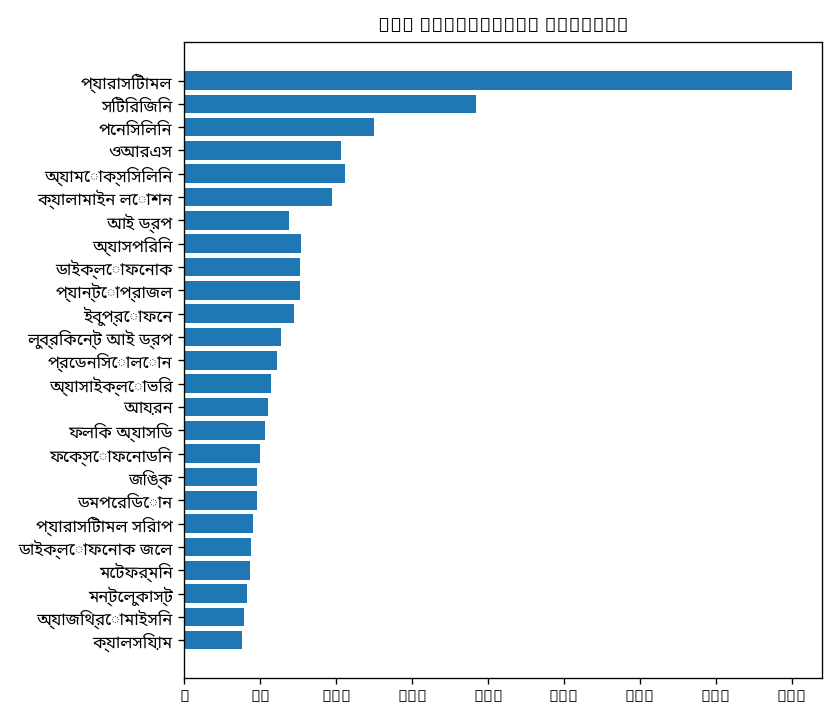

Source data for this figure (header and first rows):
entity_type, e, count, notes
MEDICATION, প্যারাসিটামল, 400, 400
MEDICATION, সিটিরিজিন, 192, 192
MEDICATION, পেনিসিলিন, 125, 125
MEDICATION, ওআরএস, 112, 103
MEDICATION, অ্যামোক্সিসিলিন, 106, 106
MEDICATION, ক্যালামাইন লোশন, 97, 97
MEDICATION, আই ড্রপ, 95, 69
MEDICATION, অ্যাসপিরিন, 77, 77
MEDICATION, ডাইক্লোফেনাক, 76, 76
MEDICATION, প্যান্টোপ্রাজল, 76, 76
MEDICATION, ইবুপ্রোফেন, 72, 72
MEDICATION, লুব্রিকেন্ট আই ড্রপ, 64, 64
MEDICATION, প্রেডনিসোলোন, 61, 61
MEDICATION, অ্যাসাইক্লোভির, 57, 57
MEDICATION, আয়রন, 55, 55
MEDICATION, ফলিক অ্যাসিড, 53, 53
MEDICATION, ফেক্সোফেনাডিন, 50, 50
MEDICATION, জিঙ্ক, 48, 48
MEDICATION, ডমপেরিডোন, 48, 48
MEDICATION, প্যারাসিটামল সিরাপ, 45, 45
MEDICATION, ডাইক্লোফেনাক জেল, 44, 44
MEDICATION, মেটফর্মিন, 43, 43
MEDICATION, মন্টেলুকাস্ট, 41, 41
MEDICATION, অ্যাজিথ্রোমাইসিন, 39, 39
MEDICATION, ক্যালসিয়াম, 38, 38
